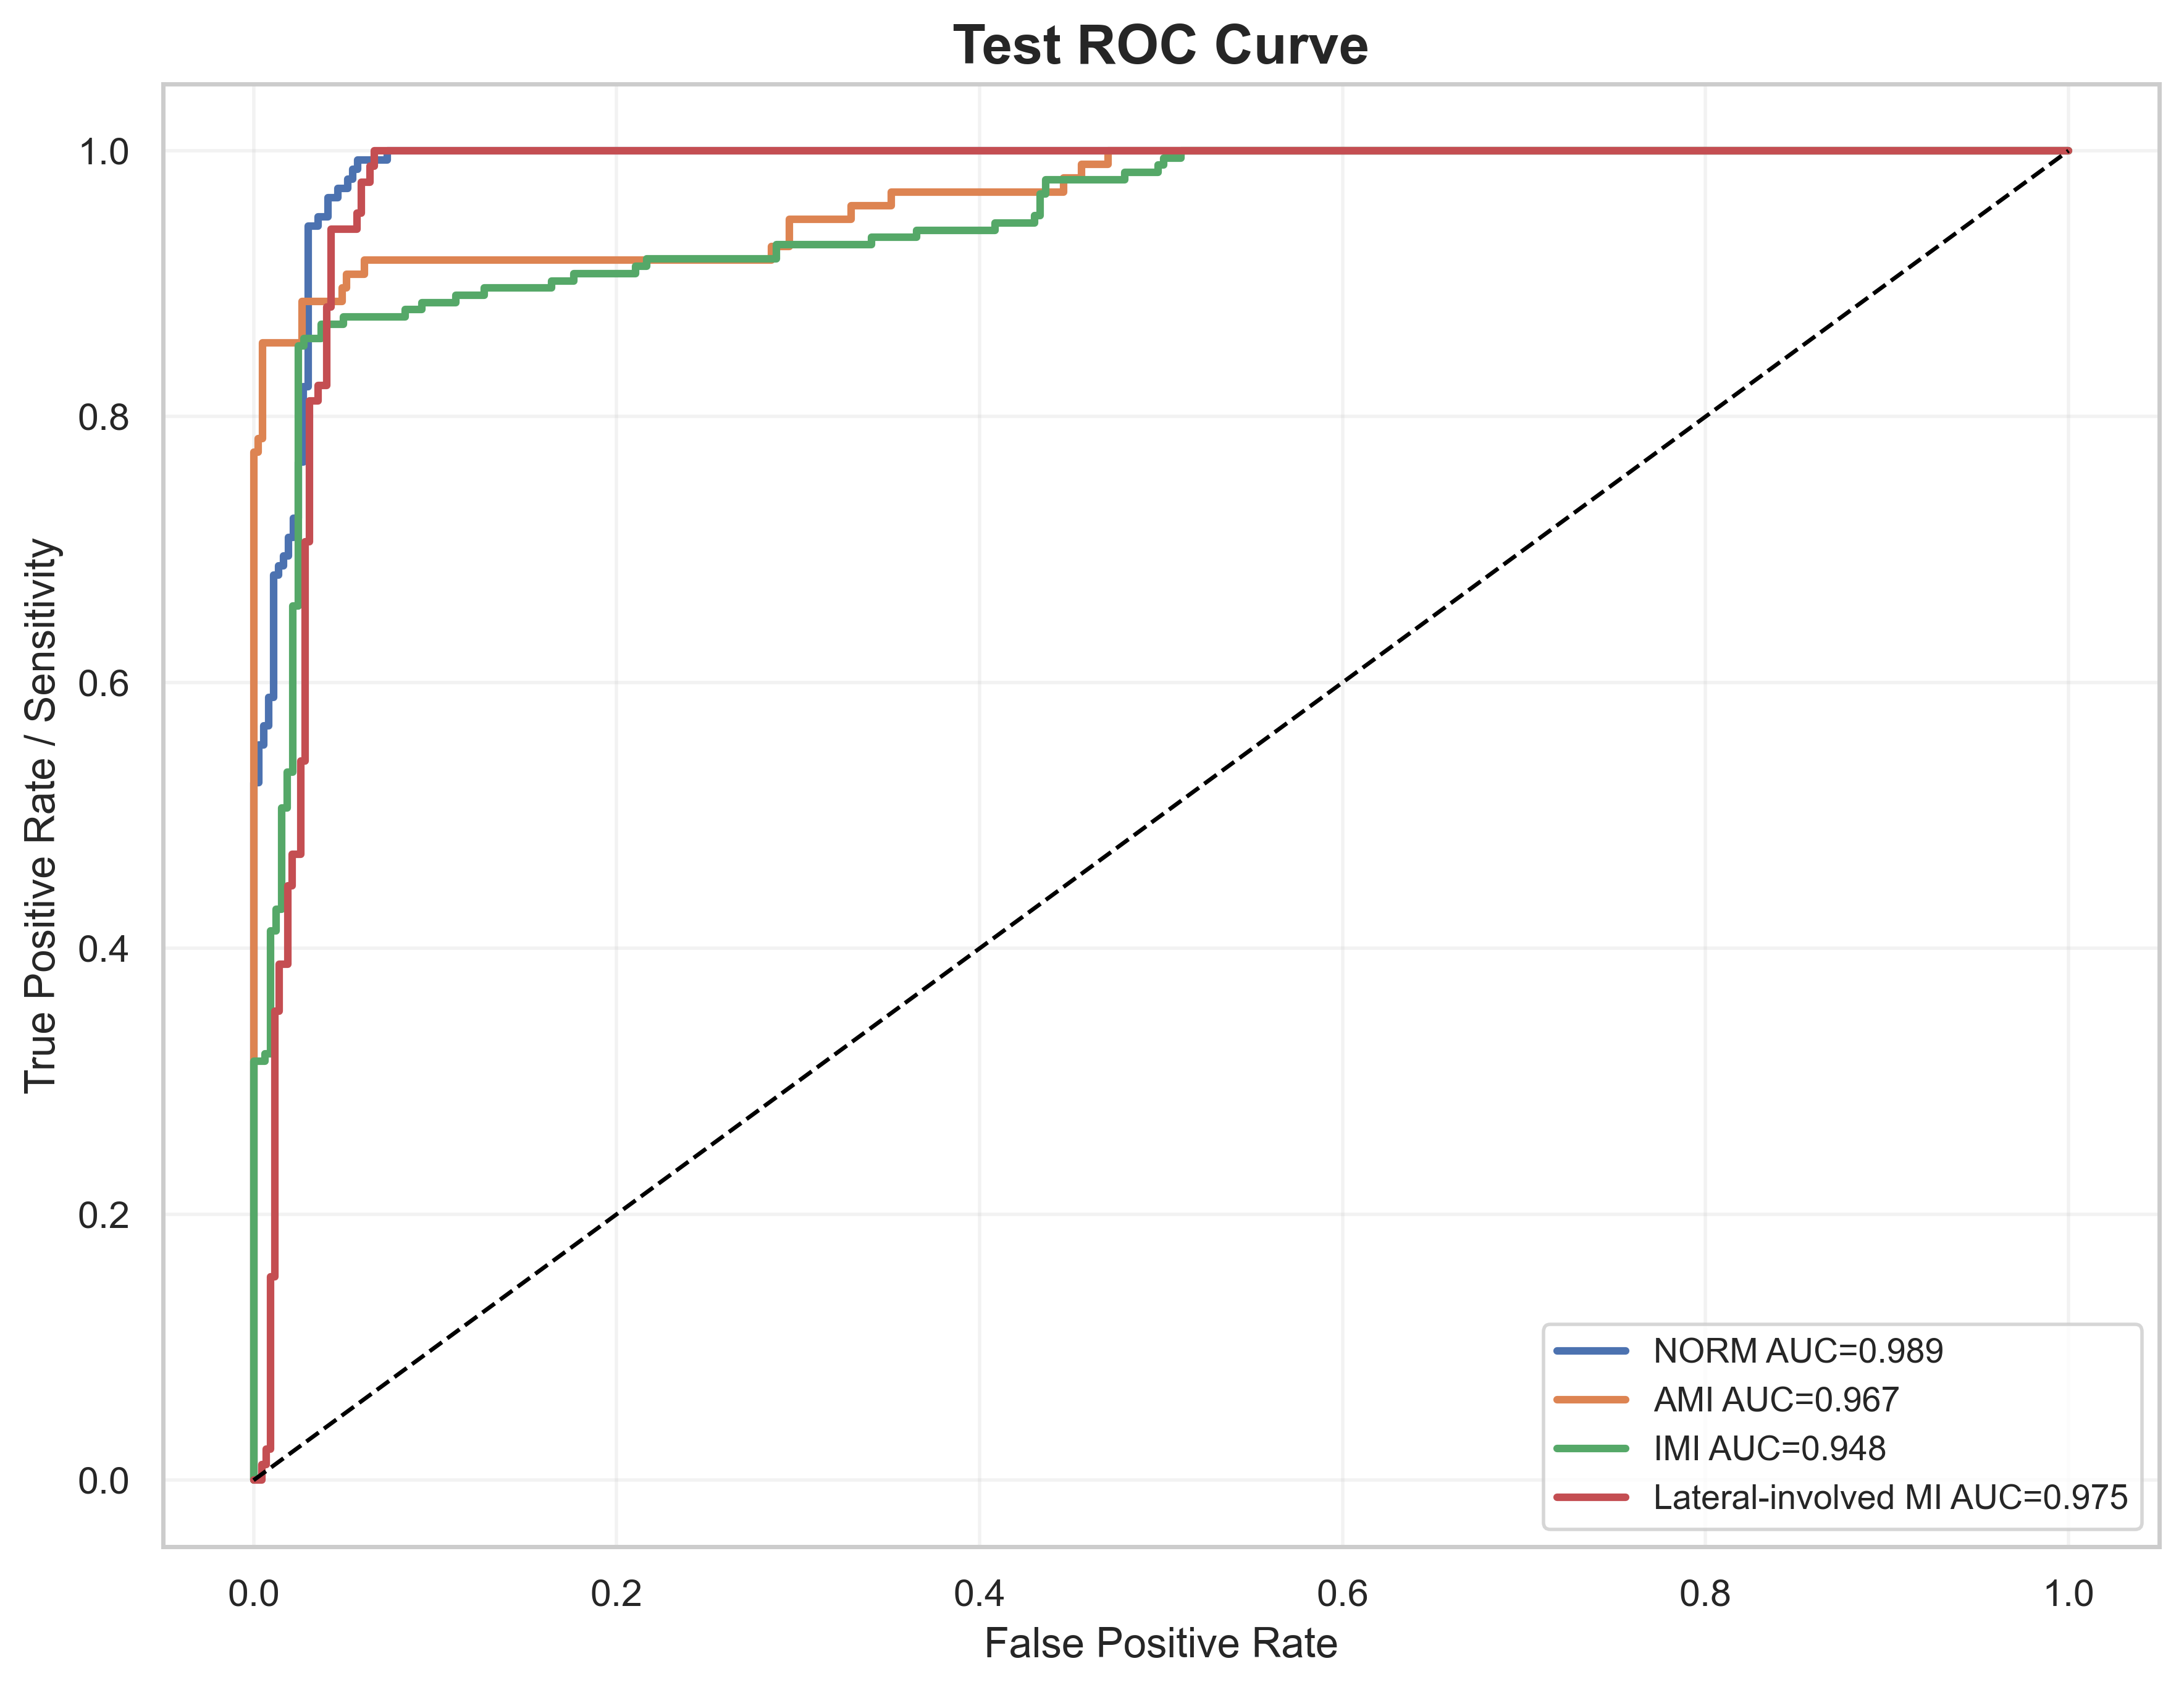

The data file committed next to this chart (first rows):
label, fpr, tpr, auc
NORM, 0.0, 0.0, 0.9888
NORM, 0.0, 0.007092, 0.9888
NORM, 0.0, 0.1277, 0.9888
NORM, 0.0, 0.1418, 0.9888
NORM, 0.0, 0.1773, 0.9888
NORM, 0.0, 0.1915, 0.9888
NORM, 0.0, 0.5248, 0.9888
NORM, 0.002732, 0.5248, 0.9888
NORM, 0.002732, 0.5532, 0.9888
NORM, 0.005464, 0.5532, 0.9888
NORM, 0.005464, 0.5674, 0.9888
NORM, 0.008197, 0.5674, 0.9888
NORM, 0.008197, 0.5887, 0.9888
NORM, 0.01093, 0.5887, 0.9888
NORM, 0.01093, 0.6809, 0.9888
NORM, 0.01366, 0.6809, 0.9888
NORM, 0.01366, 0.6879, 0.9888
NORM, 0.01639, 0.6879, 0.9888
NORM, 0.01639, 0.695, 0.9888
NORM, 0.01913, 0.695, 0.9888
NORM, 0.01913, 0.7092, 0.9888
NORM, 0.02186, 0.7092, 0.9888
NORM, 0.02186, 0.7234, 0.9888
NORM, 0.02459, 0.7234, 0.9888
NORM, 0.02459, 0.766, 0.9888
NORM, 0.02732, 0.766, 0.9888
NORM, 0.02732, 0.8227, 0.9888
NORM, 0.03005, 0.8227, 0.9888
NORM, 0.03005, 0.9433, 0.9888
NORM, 0.03552, 0.9433, 0.9888
NORM, 0.03552, 0.9504, 0.9888
NORM, 0.04098, 0.9504, 0.9888
NORM, 0.04098, 0.9645, 0.9888
NORM, 0.04645, 0.9645, 0.9888
NORM, 0.04645, 0.9716, 0.9888
NORM, 0.05191, 0.9716, 0.9888
NORM, 0.05191, 0.9787, 0.9888
NORM, 0.05464, 0.9787, 0.9888
NORM, 0.05464, 0.9858, 0.9888
NORM, 0.05738, 0.9858, 0.9888
NORM, 0.05738, 0.9929, 0.9888
NORM, 0.07377, 0.9929, 0.9888
NORM, 0.07377, 1.0, 0.9888
NORM, 1.0, 1.0, 0.9888
AMI, 0.0, 0.0, 0.9669
AMI, 0.0, 0.01031, 0.9669
AMI, 0.0, 0.7732, 0.9669
AMI, 0.002439, 0.7732, 0.9669
AMI, 0.002439, 0.7835, 0.9669
AMI, 0.004878, 0.7835, 0.9669
AMI, 0.004878, 0.8557, 0.9669
AMI, 0.02683, 0.8557, 0.9669
AMI, 0.02683, 0.8866, 0.9669
AMI, 0.04878, 0.8866, 0.9669
AMI, 0.04878, 0.8969, 0.9669
AMI, 0.05122, 0.8969, 0.9669
AMI, 0.05122, 0.9072, 0.9669
AMI, 0.06098, 0.9072, 0.9669
AMI, 0.06098, 0.9175, 0.9669
AMI, 0.2854, 0.9175, 0.9669
... 113 more rows
